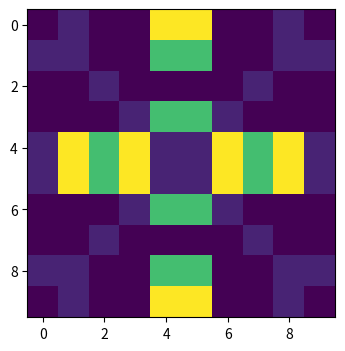
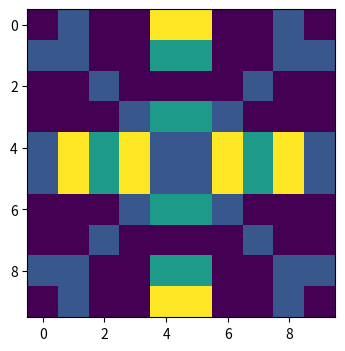
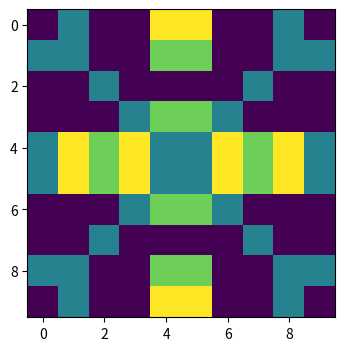

Recreate these plots in Python, in order.
import numpy as np
import random
import matplotlib.pyplot as plt

"""
rows = 4
cols = 4
a = np.random.randint(10, size=(rows,cols))
b = np.flipud(a)
ab = np.concatenate((a, b))

fig, ax = plt.subplots()
ax.imshow(a)
fig.set_figwidth(4)
fig.set_figheight(4)
plt.show()
"""
for i in range(3):
    for _ in range(3):
        k = random.randint(1, 3)
        m = random.randint(4, 7)
        g = random.randint(8, 10)
        u = random.randint(11, 13)
        sm = [[k, m, k, k, u, u, k, k, m, k],
              [m, m, k, k, g, g, k, k, m, m],
              [k, k, m, k, k, k, k, m, k, k],
              [k, k, k, m, g, g, m, k, k, k],
              [m, u, g, u, m, m, u, g, u, m]]
        b = np.flipud(sm)
        c = np.concatenate((sm, b))




    fig, ax = plt.subplots()
    ax.imshow(c)
    fig.set_figwidth(4)
    fig.set_figheight(4)


plt.show()